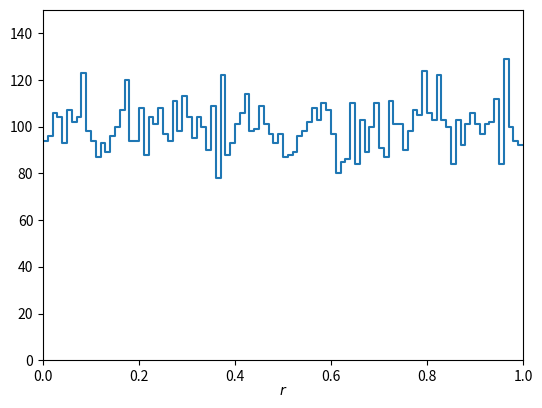
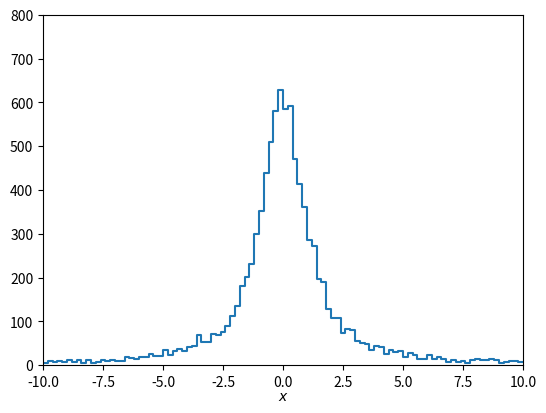

Recreate these plots in Python, in order.
# cauchMC.py -- simple Monte Carlo program to make histogram of uniformly and Cauchy
# distributed random values and plot
# [redacted]

import matplotlib
import matplotlib.pyplot as plt
import numpy as np

# generate data and store in numpy array, put into histogram

numVal = 10000
nBins = 100

# Generate uniformly distributed numbers
rMin = 0.
rMax = 1.
rData = np.random.uniform(rMin, rMax, numVal)
rHist, rbin_edges = np.histogram(rData, bins=nBins, range=(rMin, rMax))

# Using transformation method, generate Cauchy distributed numbers
xMin=-10.
xMax=10.
xData = np.tan(np.pi*(rData - 0.5))
xHist, xbin_edges = np.histogram(xData, bins=nBins, range=(xMin, xMax))

# make plots and save in file
binLo, binHi = rbin_edges[:-1], rbin_edges[1:]
xPlot = np.array([binLo, binHi]).T.flatten()
yPlot = np.array([rHist, rHist]).T.flatten()
fig, ax = plt.subplots(1,1)
plt.gcf().subplots_adjust(bottom=0.15)
plt.gcf().subplots_adjust(left=0.15)
ax.set_xlim((rMin, rMax))
ax.set_ylim((0., 150))
plt.xlabel(r'$r$', labelpad=0)
plt.plot(xPlot, yPlot)

binLo, binHi = xbin_edges[:-1], xbin_edges[1:]
xPlot = np.array([binLo, binHi]).T.flatten()
yPlot = np.array([xHist, xHist]).T.flatten()
fig, ax = plt.subplots(1,1)
plt.gcf().subplots_adjust(bottom=0.15)
plt.gcf().subplots_adjust(left=0.15)
ax.set_xlim((xMin, xMax))
ax.set_ylim((0., 800))
plt.xlabel(r'$x$', labelpad=0)
plt.plot(xPlot, yPlot)

plt.show()
plt.savefig("histograms.pdf", format='pdf')

